Run: headless pygame with SDL's dummy video driver; simulated clock (each Clock.tick advances the game by its frame time, no real sleeping); random seed 0; keys injected as events and as key.get_pressed() state; no mouse input.
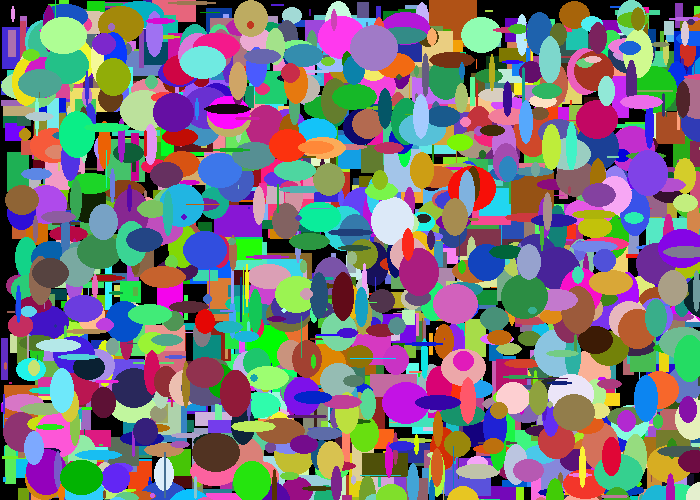
Frame 1 of 4 · flips 1–60 · no input
Frame 2 of 4 · flips 61–180 · tapped SPACE, RETURN · held RIGHT (→), D · screen unchanged from frame 1, image omitted
Frame 3 of 4 · flips 181–300 · held DOWN (↓), S · screen unchanged from frame 2, image omitted
Frame 4 of 4 · flips 301–420 · held LEFT (←), A, UP (↑), W · screen unchanged from frame 3, image omitted

The pygame program that drew these frames:

"""
Pygame base template for opening a window, done with functions
 
 Sample Python/Pygame Programs
 Simpson College Computer Science
 http://programarcadegames.com/
 http://simpson.edu/computer-science/
 
"""
 
import pygame
import random 
 
# The use of the main function is described in Chapter 9.
 
# Define some colors as global constants
BLACK = (0, 0, 0)
WHITE = (255, 255, 255)
GREEN = (0, 255, 0)
RED = (255, 0, 0)
 
class Rectangle():
    def __init__(self):
        self.x = 0 #x position
        self.y = 0 #y position
        self.height = 0
        self.width = 0
        self.change_x = 0
        self.change_y = 0
        self.colour_1 = 0
        self.colour_2 = 0
        self.colour_3 = 0
        
    def move(self):
        self.x += self.change_x
        self.y += self.change_y
 
    def draw(self, screen):
        pygame.draw.rect(screen, [self.colour_1, self.colour_2, self.colour_3], [self.x, self.y, self.width, self.height])
    
class Ellipse(Rectangle):
    def __init__(self):
        super().__init__()
    
    def draw(self, screen):
        pygame.draw.ellipse(screen, [self.colour_1, self.colour_2, self.colour_3], [self.x, self.y, self.width, self.height])
            
def main():
    """ Main function for the game. """
    pygame.init()
 
    # Set the width and height of the screen [width,height]
    size = [700, 500]
    screen = pygame.display.set_mode(size)
 
    pygame.display.set_caption("My Game")
 
    # Loop until the user clicks the close button.
    done = False
 
    # Used to manage how fast the screen updates
    clock = pygame.time.Clock()
 
    my_list = []
 
    for i in range(1000):
        my_object = Rectangle()
        my_object.x = random.randrange(0,700)
        my_object.y = random.randrange(0,500)
        my_object.change_x = random.randrange(1,5)
        my_object.change_y = random.randrange(1,5)
        my_object.width = random.randrange(1,50)
        my_object.height = random.randrange(1,50)
        my_object.colour_1 = random.randrange(0,256)
        my_object.colour_2 = random.randrange(0,256)
        my_object.colour_3 = random.randrange(0,256)
        
        my_list.append(my_object)
        
    for i in range(1000):
        my_ellipse = Ellipse()
        my_ellipse.x = random.randrange(0,700)
        my_ellipse.y = random.randrange(0,500)
        my_ellipse.change_x = random.randrange(1,5)
        my_ellipse.change_y = random.randrange(1,5)
        my_ellipse.width = random.randrange(1,50)
        my_ellipse.height = random.randrange(1,50)
        my_ellipse.colour_1 = random.randrange(0,256)
        my_ellipse.colour_2 = random.randrange(0,256)
        my_ellipse.colour_3 = random.randrange(0,256)
        
        my_list.append(my_ellipse)    
    
    # -------- Main Program Loop -----------
    while not done:
        # ALL EVENT PROCESSING SHOULD GO BELOW THIS COMMENT
        for event in pygame.event.get():
            if event.type == pygame.QUIT:
                done = True
        # ALL EVENT PROCESSING SHOULD GO ABOVE THIS COMMENT
 
        # ALL GAME LOGIC SHOULD GO BELOW THIS COMMENT
 
        # ALL GAME LOGIC SHOULD GO ABOVE THIS COMMENT
 
        # ALL CODE TO DRAW SHOULD GO BELOW THIS COMMENT
 
        # First, clear the screen to white. Don't put other drawing commands
        # above this, or they will be erased with this command.
        screen.fill(BLACK)
 
        # ALL CODE TO DRAW SHOULD GO ABOVE THIS COMMENT
        for j in range(len(my_list)):
            #my_list[j].move()
            my_list[j].draw(screen)
 
        # Go ahead and update the screen with what we've drawn.
        pygame.display.flip()
 
        # Limit to 60 frames per second
        clock.tick(60)
 
    # Close the window and quit.
    # If you forget this line, the program will 'hang'
    # on exit if running from IDLE.
    pygame.quit()
 
if __name__ == "__main__":
    main()
